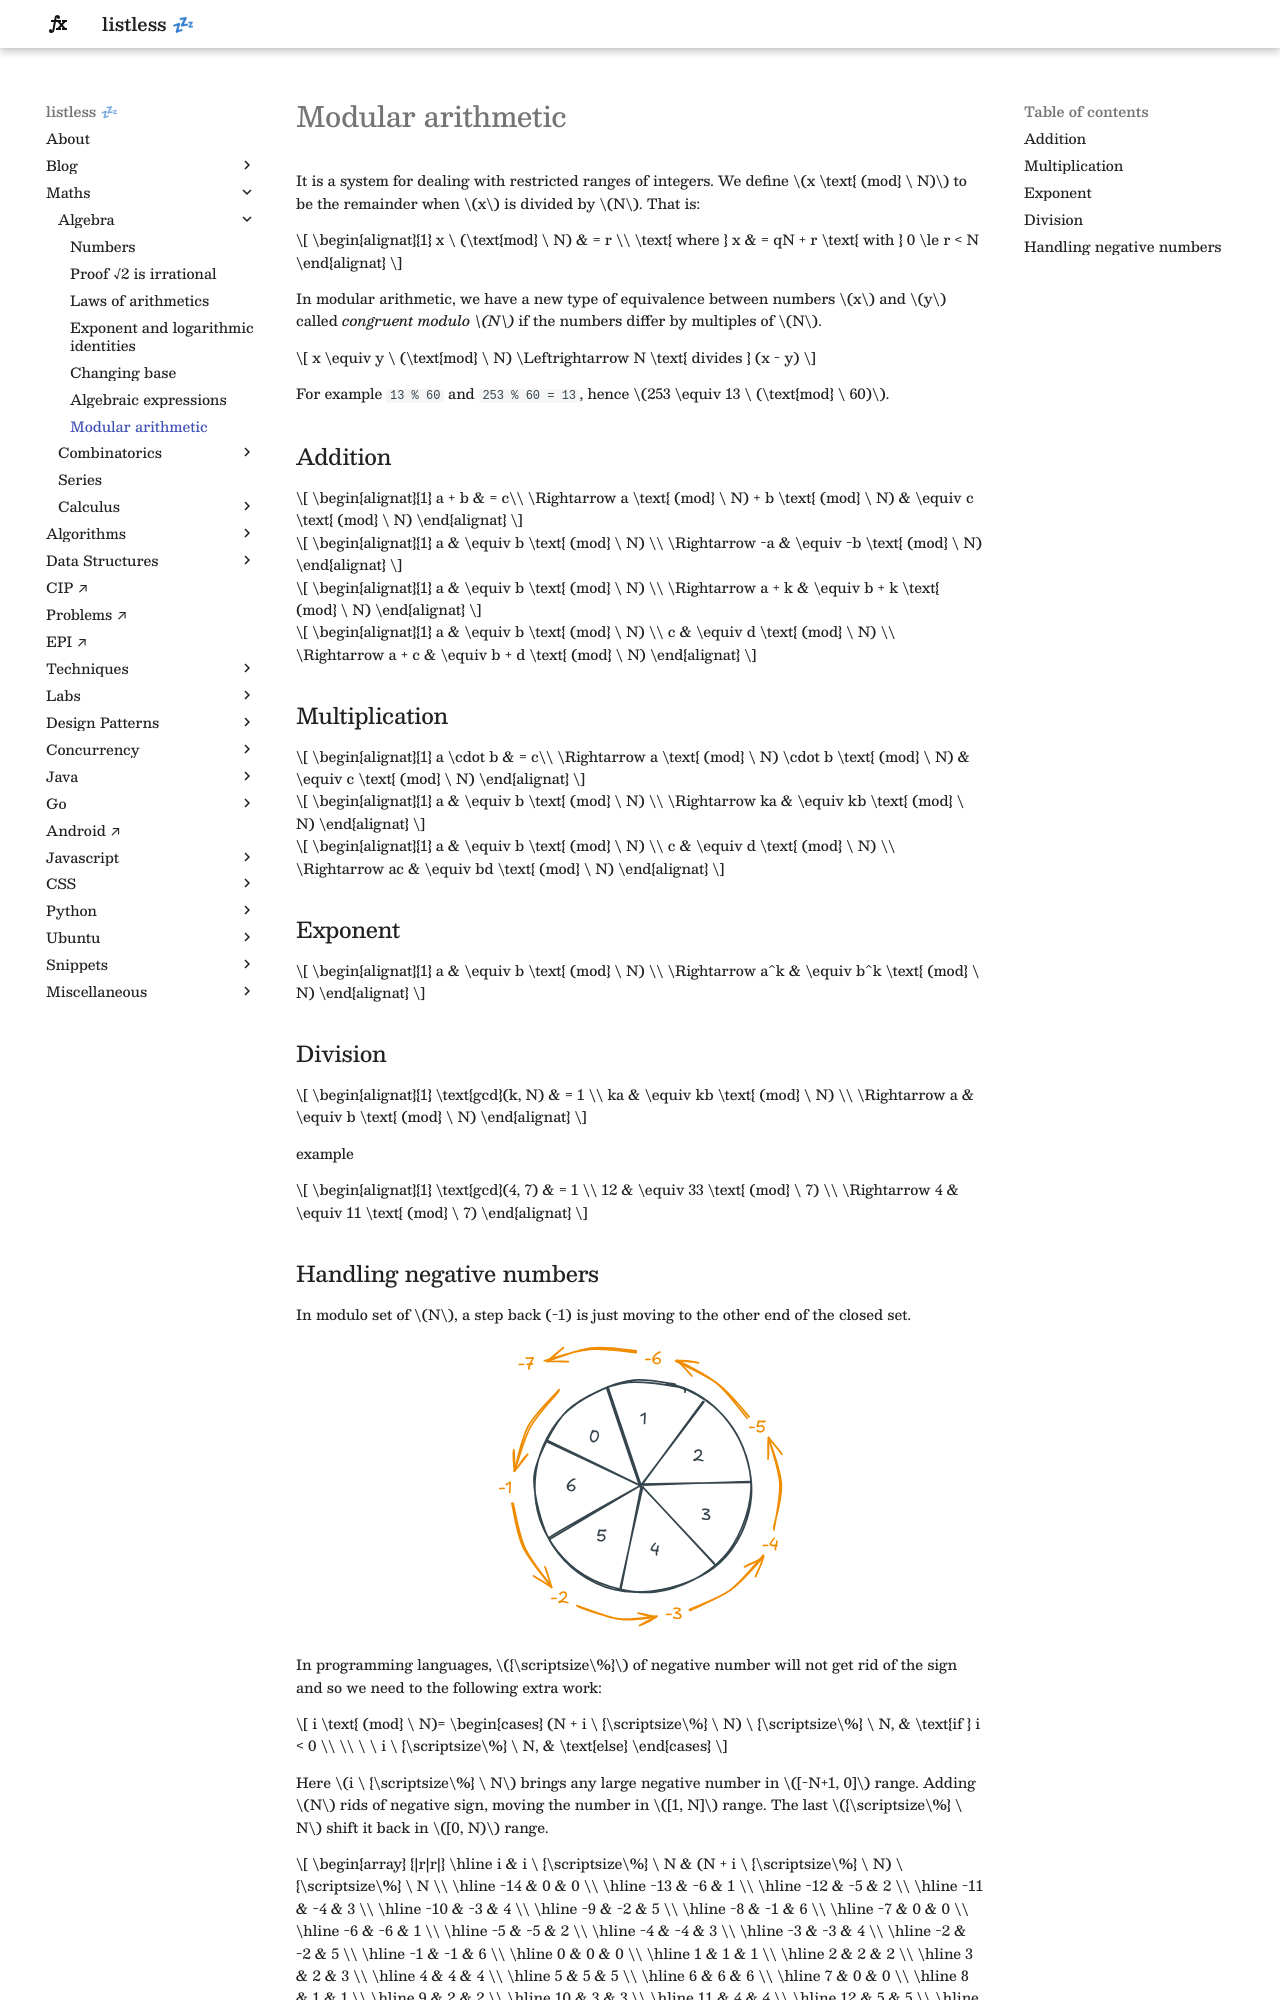

repository: anurag-inias/anurag-inias.github.io · page: maths/algebra/modulo/index.html · generator: mkdocs

# Modular arithmetic

<style>
.md-logo img {
  content: url('/maths/maths-light.svg');
}

:root [data-md-color-scheme=slate] .md-logo img  {
  content: url('/maths/maths-night.svg');
}
</style>

It is a system for dealing with restricted ranges of integers. We define $x \text{ (mod} \ N)$ to be the remainder when $x$ is divided by $N$. That is:

$$
\begin{alignat}{1}
x \ (\text{mod} \ N) & = r \\ \text{ where } x & = qN + r \text{ with } 0 \le r < N
\end{alignat}
$$

In modular arithmetic, we have a new type of equivalence between numbers $x$ and $y$ called _congruent modulo $N$_ if the numbers differ by multiples of $N$.

$$
x \equiv y \ (\text{mod} \ N) \Leftrightarrow N \text{ divides } (x - y)
$$

For example `13 % 60` and `253 % 60 = 13`, hence $253 \equiv 13 \ (\text{mod} \ 60)$.

## Addition

$$
\begin{alignat}{1}
a + b & = c\\
\Rightarrow a \text{ (mod} \ N) + b \text{ (mod} \ N) & \equiv c \text{ (mod} \ N)
\end{alignat}
$$

$$
\begin{alignat}{1}
a & \equiv b \text{ (mod} \ N) \\
\Rightarrow -a & \equiv -b \text{ (mod} \ N)
\end{alignat}
$$

$$
\begin{alignat}{1}
a & \equiv b \text{ (mod} \ N) \\
\Rightarrow a + k & \equiv b + k \text{ (mod} \ N)
\end{alignat}
$$

$$
\begin{alignat}{1}
a & \equiv b \text{ (mod} \ N) \\
c & \equiv d \text{ (mod} \ N) \\
\Rightarrow a + c & \equiv b + d \text{ (mod} \ N)
\end{alignat}
$$

## Multiplication

$$
\begin{alignat}{1}
a \cdot b & = c\\
\Rightarrow a \text{ (mod} \ N) \cdot b \text{ (mod} \ N) & \equiv c \text{ (mod} \ N)
\end{alignat}
$$

$$
\begin{alignat}{1}
a & \equiv b \text{ (mod} \ N) \\
\Rightarrow ka & \equiv kb \text{ (mod} \ N)
\end{alignat}
$$

$$
\begin{alignat}{1}
a & \equiv b \text{ (mod} \ N) \\
c & \equiv d \text{ (mod} \ N) \\
\Rightarrow ac & \equiv bd \text{ (mod} \ N)
\end{alignat}
$$

## Exponent

$$
\begin{alignat}{1}
a & \equiv b \text{ (mod} \ N) \\
\Rightarrow a^k & \equiv b^k \text{ (mod} \ N)
\end{alignat}
$$

## Division

$$
\begin{alignat}{1}
\text{gcd}(k, N) & = 1 \\
ka & \equiv kb \text{ (mod} \ N) \\
\Rightarrow a & \equiv b \text{ (mod} \ N)
\end{alignat}
$$

example

$$
\begin{alignat}{1}
\text{gcd}(4, 7) & = 1 \\
12 & \equiv 33 \text{ (mod} \ 7) \\
\Rightarrow 4 & \equiv 11 \text{ (mod} \ 7)
\end{alignat}
$$
